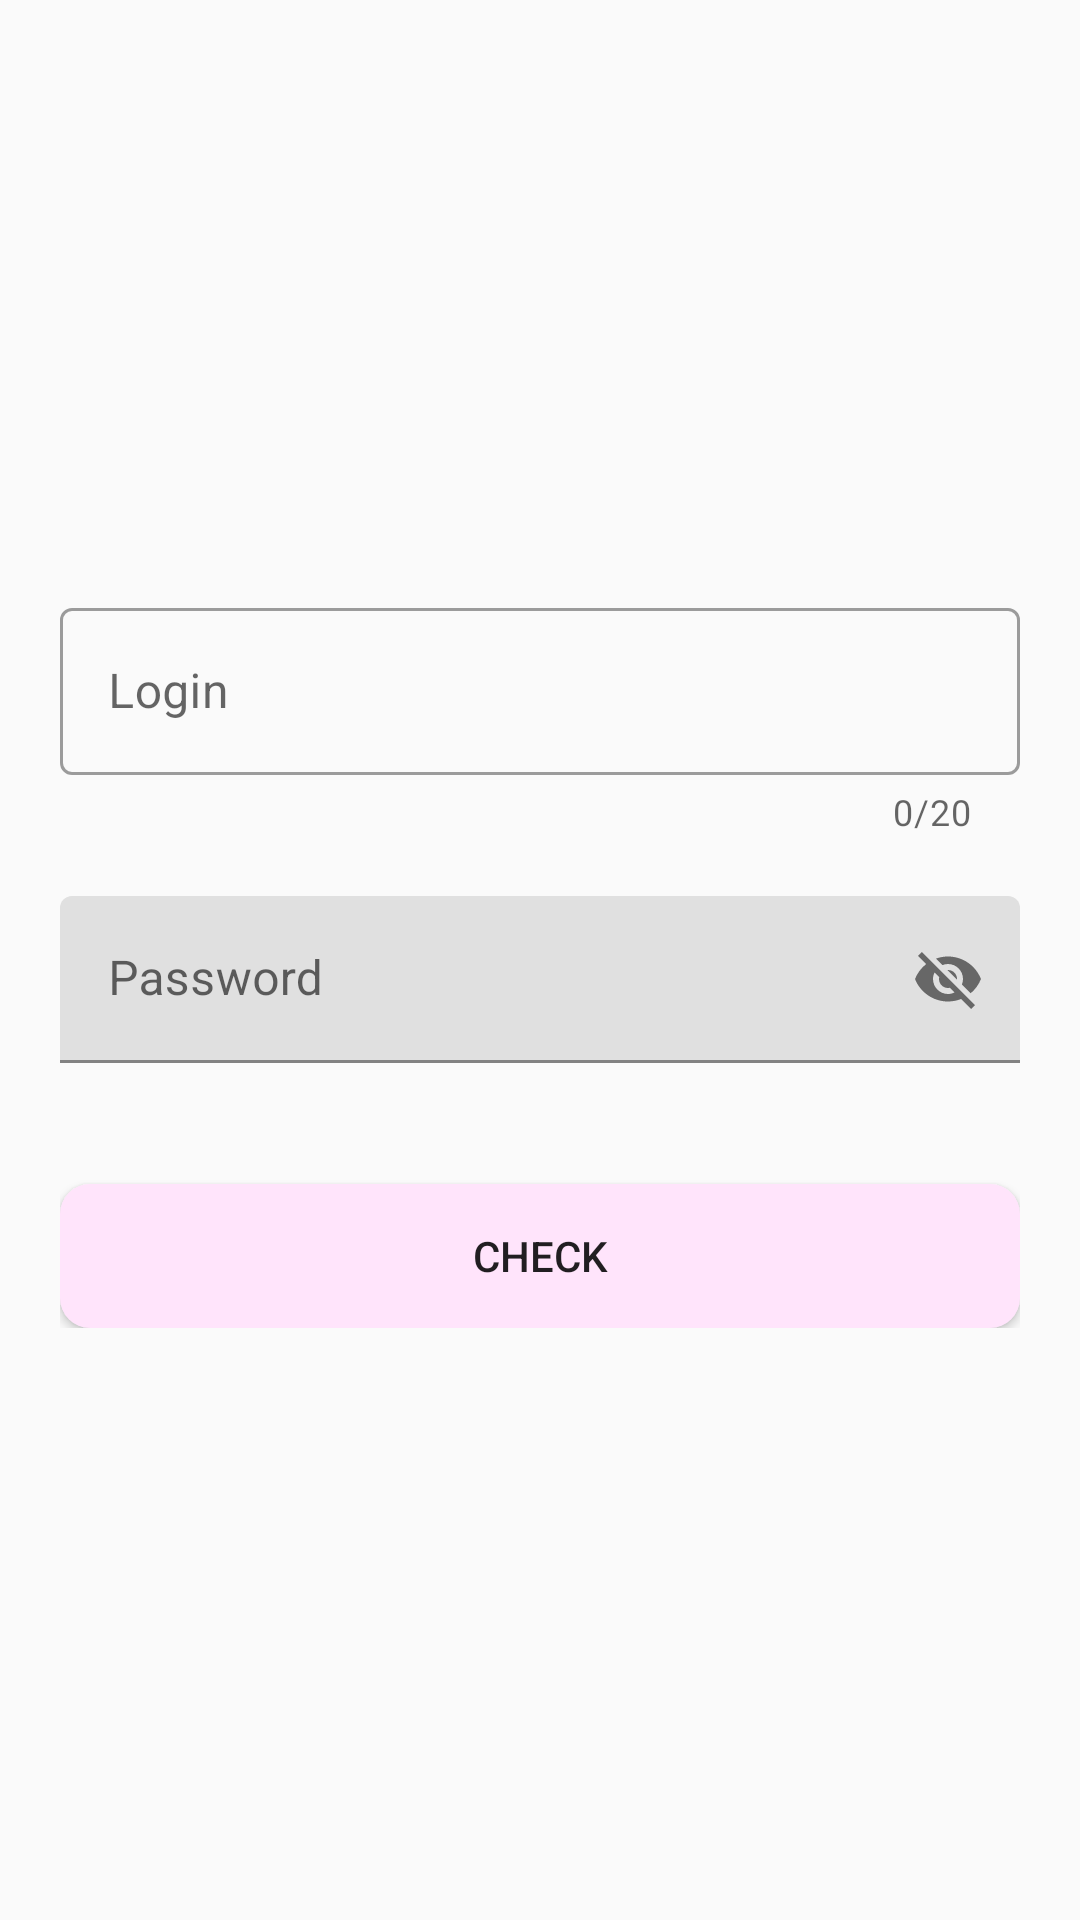

Produce the Android XML layout that renders to this screen, including the resource entries it uses.
<!-- AndroidManifest.xml: application theme Theme.CLASS_APPLICATION -->
<!-- res/layout/activity_edit_text.xml -->
<?xml version="1.0" encoding="utf-8"?>
<RelativeLayout xmlns:android="http://schemas.android.com/apk/res/android"
    xmlns:app="http://schemas.android.com/apk/res-auto"
    xmlns:tools="http://schemas.android.com/tools"
    android:layout_width="match_parent"
    android:layout_height="match_parent"
    tools:context=".EditText">

    <RelativeLayout
        android:layout_width="match_parent"
        android:layout_height="wrap_content"
        android:layout_marginHorizontal="20dp"
        android:layout_centerInParent="true">



    <com.google.android.material.textfield.TextInputLayout
        android:id="@+id/loginInput"
        android:layout_width="match_parent"
        android:layout_height="wrap_content"
        style="@style/Widget.MaterialComponents.TextInputLayout.OutlinedBox"
        app:counterEnabled="true"
        app:counterMaxLength="20"
        app:errorEnabled="true">

        <com.google.android.material.textfield.TextInputEditText
            android:id="@+id/loginText"
            android:layout_width="match_parent"
            android:layout_height="match_parent"
            android:hint="Login"
            >

        </com.google.android.material.textfield.TextInputEditText>
    </com.google.android.material.textfield.TextInputLayout>

    <com.google.android.material.textfield.TextInputLayout
        android:id="@+id/passwordInput"
        android:layout_width="match_parent"
        android:layout_height="wrap_content"
        android:layout_below="@+id/loginInput"
        app:endIconMode="password_toggle"
        app:errorEnabled="true"
        style="@style/Widget.MaterialComponents.TextInputLayout.FilledBox"
        android:layout_marginTop="20dp">


        <com.google.android.material.textfield.TextInputEditText
            android:id="@+id/passwordText"
            android:layout_width="match_parent"
            android:layout_height="wrap_content"
            android:hint="Password"
            >

        </com.google.android.material.textfield.TextInputEditText>
    </com.google.android.material.textfield.TextInputLayout>

        <Button
            android:id="@+id/checkButton"
            android:layout_width="match_parent"
            android:layout_height="wrap_content"
            android:layout_below="@id/passwordInput"
            android:text="Check"
            android:layout_marginTop="20dp"
            android:background="@drawable/background_button"
            
            >

        </Button>
    </RelativeLayout>
</RelativeLayout>
<!-- resources referenced by this layout -->
<resources>
  <!-- drawable background_button (drawable) -->
  <?xml version="1.0" encoding="utf-8"?>
  <shape xmlns:android="http://schemas.android.com/apk/res/android">
      <corners android:radius="10dp"/>
      <solid android:color="#FFE4FB"/>
  </shape>
  <style name="Theme.CLASS_APPLICATION" parent="Theme.MaterialComponents.DayNight.NoActionBar.Bridge">
          
          <item name="colorPrimary">@color/purple_500</item>
          <item name="colorPrimaryVariant">@color/purple_700</item>
          <item name="colorOnPrimary">@color/white</item>
          
          <item name="colorSecondary">@color/teal_200</item>
          <item name="colorSecondaryVariant">@color/teal_700</item>
          <item name="colorOnSecondary">@color/black</item>
          
          <item name="android:statusBarColor">?attr/colorPrimaryVariant</item>
          
      </style>
  <color name="purple_500">#FF6200EE</color>
  <color name="purple_700">#FF3700B3</color>
  <color name="white">#FFFFFFFF</color>
  <color name="teal_200">#FF03DAC5</color>
  <color name="teal_700">#FF018786</color>
  <color name="black">#FF000000</color>
</resources>
